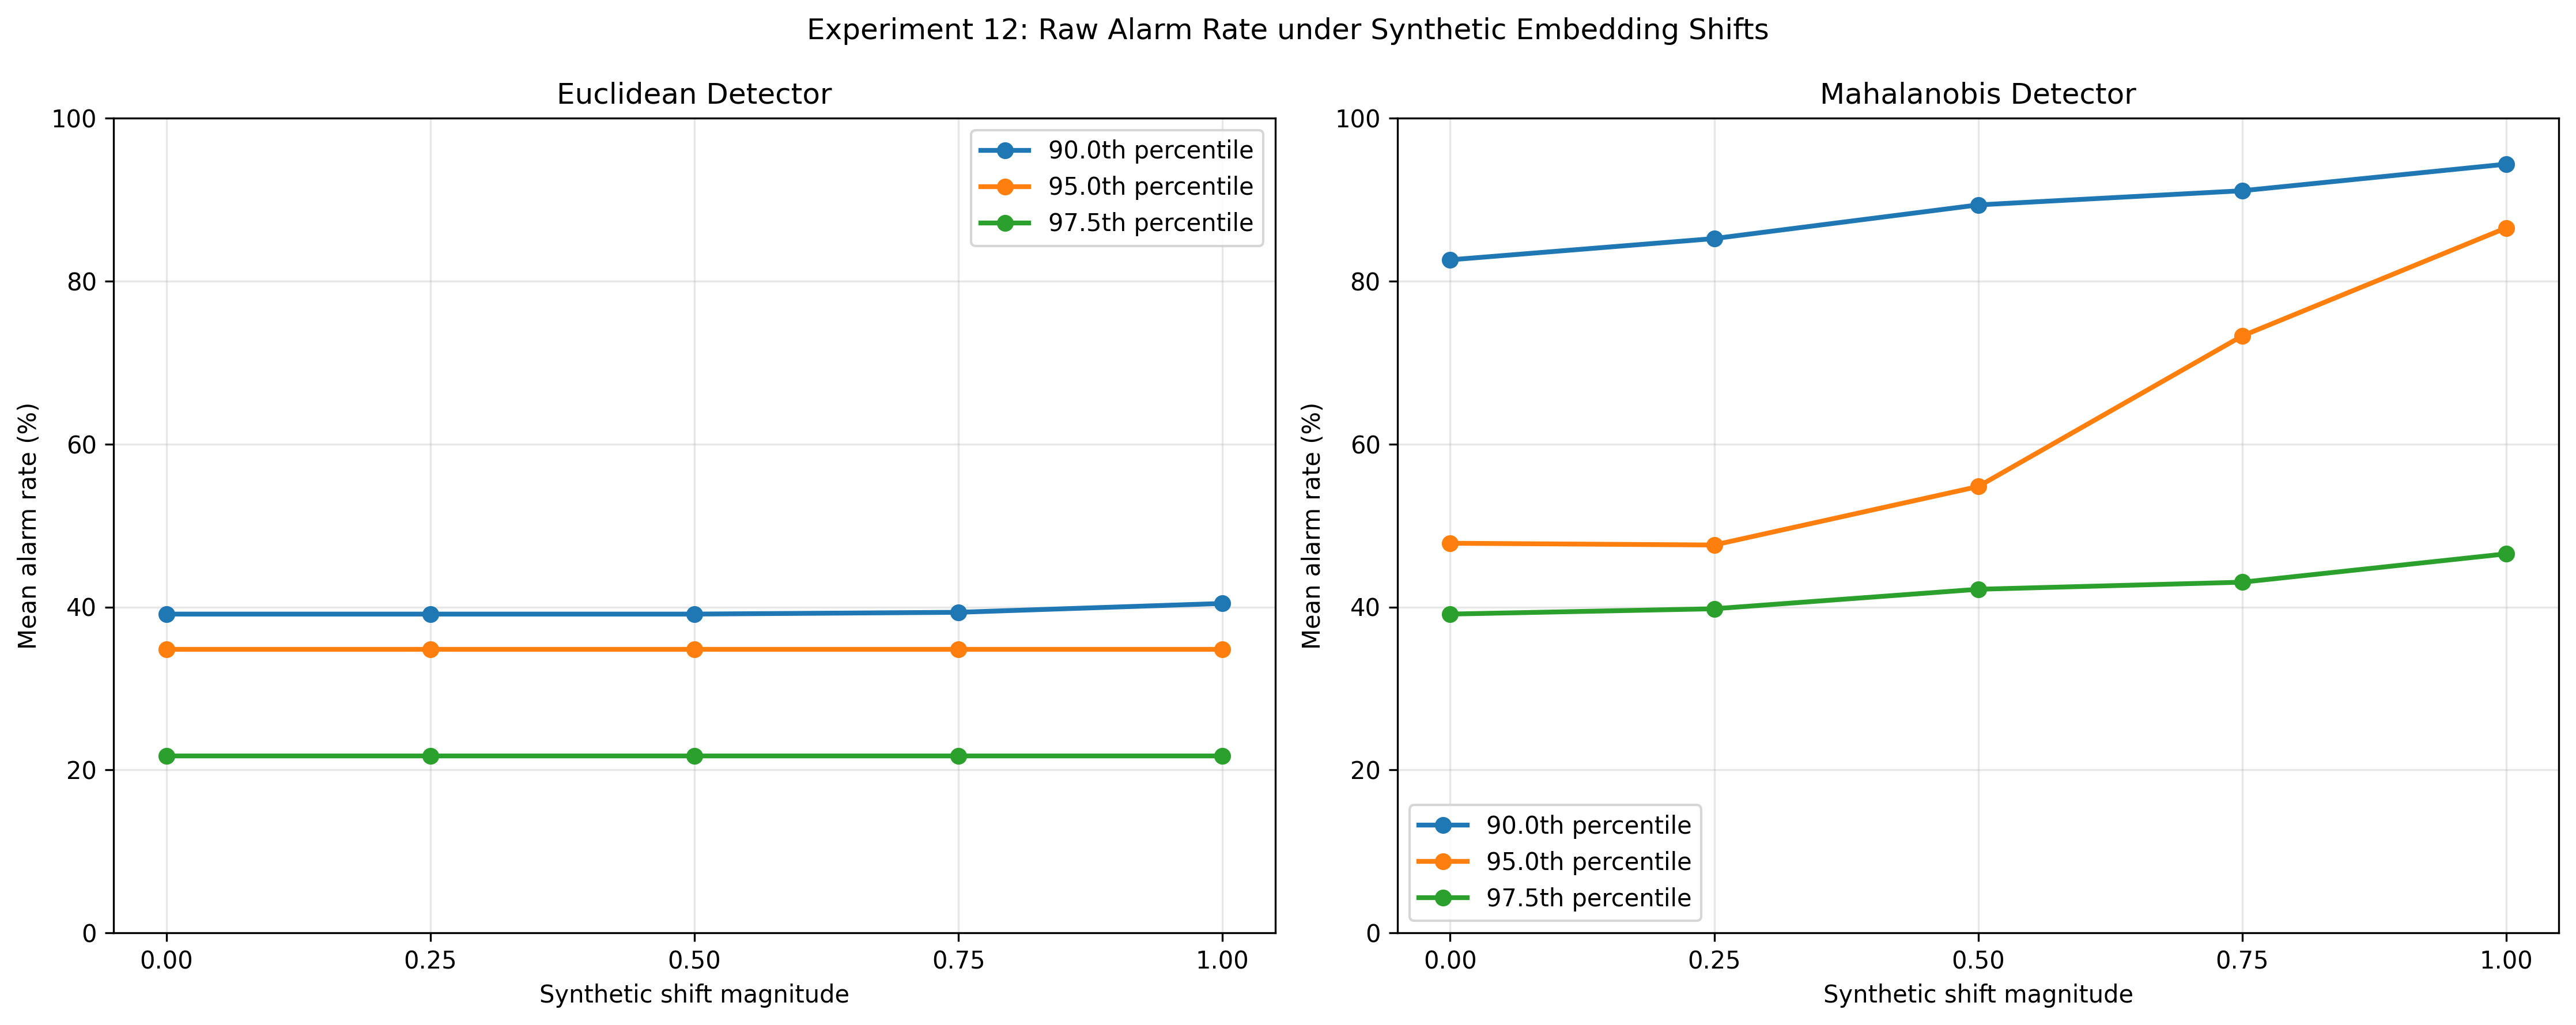

Values plotted in this chart, from the file beside it:
detector, threshold_percentile, shift_magnitude, mean_detection_rate_percent, std_detection_rate_percent, minimum_detection_rate_percent, maximum_detection_rate_percent, directions
Euclidean, 90.0, 0.0, 39.13, 7.290014651212246e-15, 39.13, 39.13, 20
Euclidean, 90.0, 0.25, 39.13, 7.290014651212246e-15, 39.13, 39.13, 20
Euclidean, 90.0, 0.5, 39.13, 7.290014651212246e-15, 39.13, 39.13, 20
Euclidean, 90.0, 0.75, 39.35, 0.9722, 39.13, 43.48, 20
Euclidean, 90.0, 1.0, 40.43, 2.044, 39.13, 43.48, 20
Euclidean, 95.0, 0.0, 34.78, 7.290014651212246e-15, 34.78, 34.78, 20
Euclidean, 95.0, 0.25, 34.78, 7.290014651212246e-15, 34.78, 34.78, 20
Euclidean, 95.0, 0.5, 34.78, 7.290014651212246e-15, 34.78, 34.78, 20
Euclidean, 95.0, 0.75, 34.78, 7.290014651212246e-15, 34.78, 34.78, 20
Euclidean, 95.0, 1.0, 34.78, 7.290014651212246e-15, 34.78, 34.78, 20
Euclidean, 97.5, 0.0, 21.74, 3.645007325606123e-15, 21.74, 21.74, 20
Euclidean, 97.5, 0.25, 21.74, 3.645007325606123e-15, 21.74, 21.74, 20
Euclidean, 97.5, 0.5, 21.74, 3.645007325606123e-15, 21.74, 21.74, 20
Euclidean, 97.5, 0.75, 21.74, 3.645007325606123e-15, 21.74, 21.74, 20
Euclidean, 97.5, 1.0, 21.74, 3.645007325606123e-15, 21.74, 21.74, 20
Mahalanobis, 90.0, 0.0, 82.61, 1.4580029302424492e-14, 82.61, 82.61, 20
Mahalanobis, 90.0, 0.25, 85.22, 2.185, 82.61, 86.96, 20
Mahalanobis, 90.0, 0.5, 89.35, 2.63, 82.61, 91.3, 20
Mahalanobis, 90.0, 0.75, 91.09, 0.9722, 86.96, 91.3, 20
Mahalanobis, 90.0, 1.0, 94.35, 2.044, 91.3, 95.65, 20
Mahalanobis, 95.0, 0.0, 47.83, 0.0, 47.83, 47.83, 20
Mahalanobis, 95.0, 0.25, 47.61, 1.713, 43.48, 52.17, 20
Mahalanobis, 95.0, 0.5, 54.78, 4.325, 47.83, 65.22, 20
Mahalanobis, 95.0, 0.75, 73.26, 7.092, 52.17, 82.61, 20
Mahalanobis, 95.0, 1.0, 86.52, 4.208, 78.26, 91.3, 20
Mahalanobis, 97.5, 0.0, 39.13, 7.290014651212246e-15, 39.13, 39.13, 20
Mahalanobis, 97.5, 0.25, 39.78, 1.593, 39.13, 43.48, 20
Mahalanobis, 97.5, 0.5, 42.17, 2.044, 39.13, 43.48, 20
Mahalanobis, 97.5, 0.75, 43.04, 1.338, 39.13, 43.48, 20
Mahalanobis, 97.5, 1.0, 46.52, 3.186, 43.48, 52.17, 20
